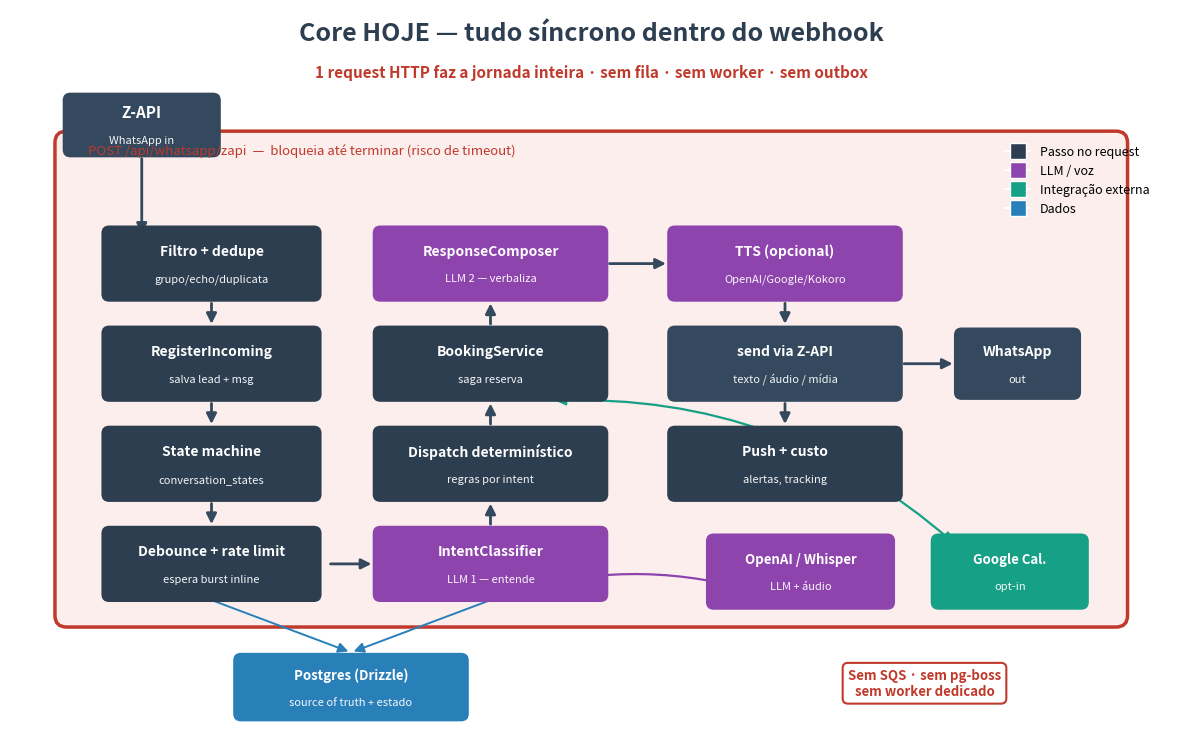

Python code for this plot: (Note: this script raises an exception after producing the figure.)
import matplotlib
matplotlib.use("Agg")
import matplotlib.pyplot as plt
from matplotlib.patches import FancyBboxPatch, FancyArrowPatch, Rectangle
from matplotlib.lines import Line2D

fig, ax = plt.subplots(figsize=(15, 9.5))
ax.set_xlim(0, 15)
ax.set_ylim(0, 9.5)
ax.axis("off")

C_STEP = "#2C3E50"
C_LLM  = "#8E44AD"
C_EXT  = "#16A085"
C_DATA = "#2980B9"
C_EDGE = "#34495e"
C_WARN = "#C0392B"

def box(x, y, w, h, title, sub, color, fs=11, text="white"):
    b = FancyBboxPatch((x-w/2, y-h/2), w, h,
                       boxstyle="round,pad=0.02,rounding_size=0.10",
                       linewidth=0, facecolor=color, zorder=3)
    ax.add_patch(b)
    ax.text(x, y+(0.16 if sub else 0), title, ha="center", va="center",
            fontsize=fs, fontweight="bold", color=text, zorder=4)
    if sub:
        ax.text(x, y-0.20, sub, ha="center", va="center",
                fontsize=8, color=text, alpha=0.95, zorder=4)

def arrow(p1, p2, color=C_EDGE, lw=2.0, style="-|>", rad=0.0):
    ax.add_patch(FancyArrowPatch(p1, p2, arrowstyle=style, mutation_scale=15,
                 lw=lw, color=color, zorder=2,
                 connectionstyle=f"arc3,rad={rad}"))

# Title
ax.text(7.5, 9.1, "Core HOJE — tudo síncrono dentro do webhook",
        ha="center", fontsize=18, fontweight="bold", color=C_STEP)
ax.text(7.5, 8.62, "1 request HTTP faz a jornada inteira · sem fila · sem worker · sem outbox",
        ha="center", fontsize=11, color=C_WARN, fontweight="bold")

# Big synchronous container
cont = FancyBboxPatch((0.6, 1.5), 13.8, 6.4,
                      boxstyle="round,pad=0.02,rounding_size=0.15",
                      linewidth=2.5, edgecolor=C_WARN, facecolor="#FBEEEC",
                      zorder=1)
ax.add_patch(cont)
ax.text(1.0, 7.62, "POST /api/whatsapp/zapi  —  bloqueia até terminar (risco de timeout)",
        ha="left", fontsize=9.5, style="italic", color=C_WARN, zorder=4)

# Entry / exit outside-ish
box(1.7, 8.0, 2.0, 0.8, "Z-API", "WhatsApp in", C_EDGE, fs=11)
arrow((1.7, 7.6), (1.7, 6.55), C_EDGE)

# Sequential steps inside (single column flow, snaking)
steps = [
    (2.6, 6.2, "Filtro + dedupe", "grupo/echo/duplicata"),
    (2.6, 4.9, "RegisterIncoming", "salva lead + msg"),
    (2.6, 3.6, "State machine", "conversation_states"),
    (2.6, 2.3, "Debounce + rate limit", "espera burst inline"),
]
for (x, y, t, s) in steps:
    box(x, y, 2.8, 0.95, t, s, C_STEP, fs=10)
arrow((2.6, 5.72), (2.6, 5.38), C_EDGE)
arrow((2.6, 4.42), (2.6, 4.08), C_EDGE)
arrow((2.6, 3.12), (2.6, 2.78), C_EDGE)

# middle column
mid = [
    (6.2, 2.3, "IntentClassifier", "LLM 1 — entende", C_LLM),
    (6.2, 3.6, "Dispatch determinístico", "regras por intent", C_STEP),
    (6.2, 4.9, "BookingService", "saga reserva", C_STEP),
    (6.2, 6.2, "ResponseComposer", "LLM 2 — verbaliza", C_LLM),
]
for (x, y, t, s, c) in mid:
    box(x, y, 3.0, 0.95, t, s, c, fs=10)
arrow((4.1, 2.3), (4.7, 2.3), C_EDGE)          # debounce -> intent
arrow((6.2, 2.78), (6.2, 3.12), C_EDGE)
arrow((6.2, 4.08), (6.2, 4.42), C_EDGE)
arrow((6.2, 5.38), (6.2, 5.72), C_EDGE)

# right column - send
box(10.0, 6.2, 3.0, 0.95, "TTS (opcional)", "OpenAI/Google/Kokoro", C_LLM, fs=10)
box(10.0, 4.9, 3.0, 0.95, "send via Z-API", "texto / áudio / mídia", C_EDGE, fs=10)
box(10.0, 3.6, 3.0, 0.95, "Push + custo", "alertas, tracking", C_STEP, fs=10)
arrow((7.7, 6.2), (8.5, 6.2), C_EDGE)
arrow((10.0, 5.72), (10.0, 5.38), C_EDGE)
arrow((10.0, 4.42), (10.0, 4.08), C_EDGE)

# exit
box(13.0, 4.9, 1.6, 0.9, "WhatsApp", "out", C_EDGE, fs=10)
arrow((11.5, 4.9), (12.2, 4.9), C_EDGE)

# External dependencies called inline (right side, outside container as "external")
box(10.2, 2.2, 2.4, 0.95, "OpenAI / Whisper", "LLM + áudio", C_LLM, fs=9.5)
box(12.9, 2.2, 2.0, 0.95, "Google Cal.", "opt-in", C_EXT, fs=9.5)
arrow((6.2, 1.83), (9.4, 2.0), C_LLM, rad=-0.15, style="<|-|>", lw=1.6)
arrow((7.0, 4.42), (12.2, 2.55), C_EXT, rad=-0.2, style="<|-|>", lw=1.6)

# Source of truth DB
box(4.4, 0.7, 3.0, 0.85, "Postgres (Drizzle)", "source of truth + estado", C_DATA, fs=9.5)
for sx in (2.6, 6.2):
    arrow((sx, 1.83), (4.4, 1.15), C_DATA, rad=0.0, style="-|>", lw=1.4)

# Note box bottom-right
ax.text(11.8, 0.75, "Sem SQS · sem pg-boss\nsem worker dedicado",
        ha="center", va="center", fontsize=9.5, color=C_WARN,
        fontweight="bold",
        bbox=dict(boxstyle="round,pad=0.4", fc="white", ec=C_WARN, lw=1.5))

# Legend
legend = [("Passo no request", C_STEP), ("LLM / voz", C_LLM),
          ("Integração externa", C_EXT), ("Dados", C_DATA)]
handles = [Line2D([0],[0], marker="s", color="w", markerfacecolor=c,
           markersize=12, label=l) for l, c in legend]
ax.legend(handles=handles, loc="upper right", ncol=1, frameon=False,
          fontsize=9, bbox_to_anchor=(0.99, 0.83))

plt.savefig("/home/user/systemops-core/docs/architecture/diagrams/core-today.png",
            dpi=150, bbox_inches="tight", facecolor="white")
print("saved core-today")
